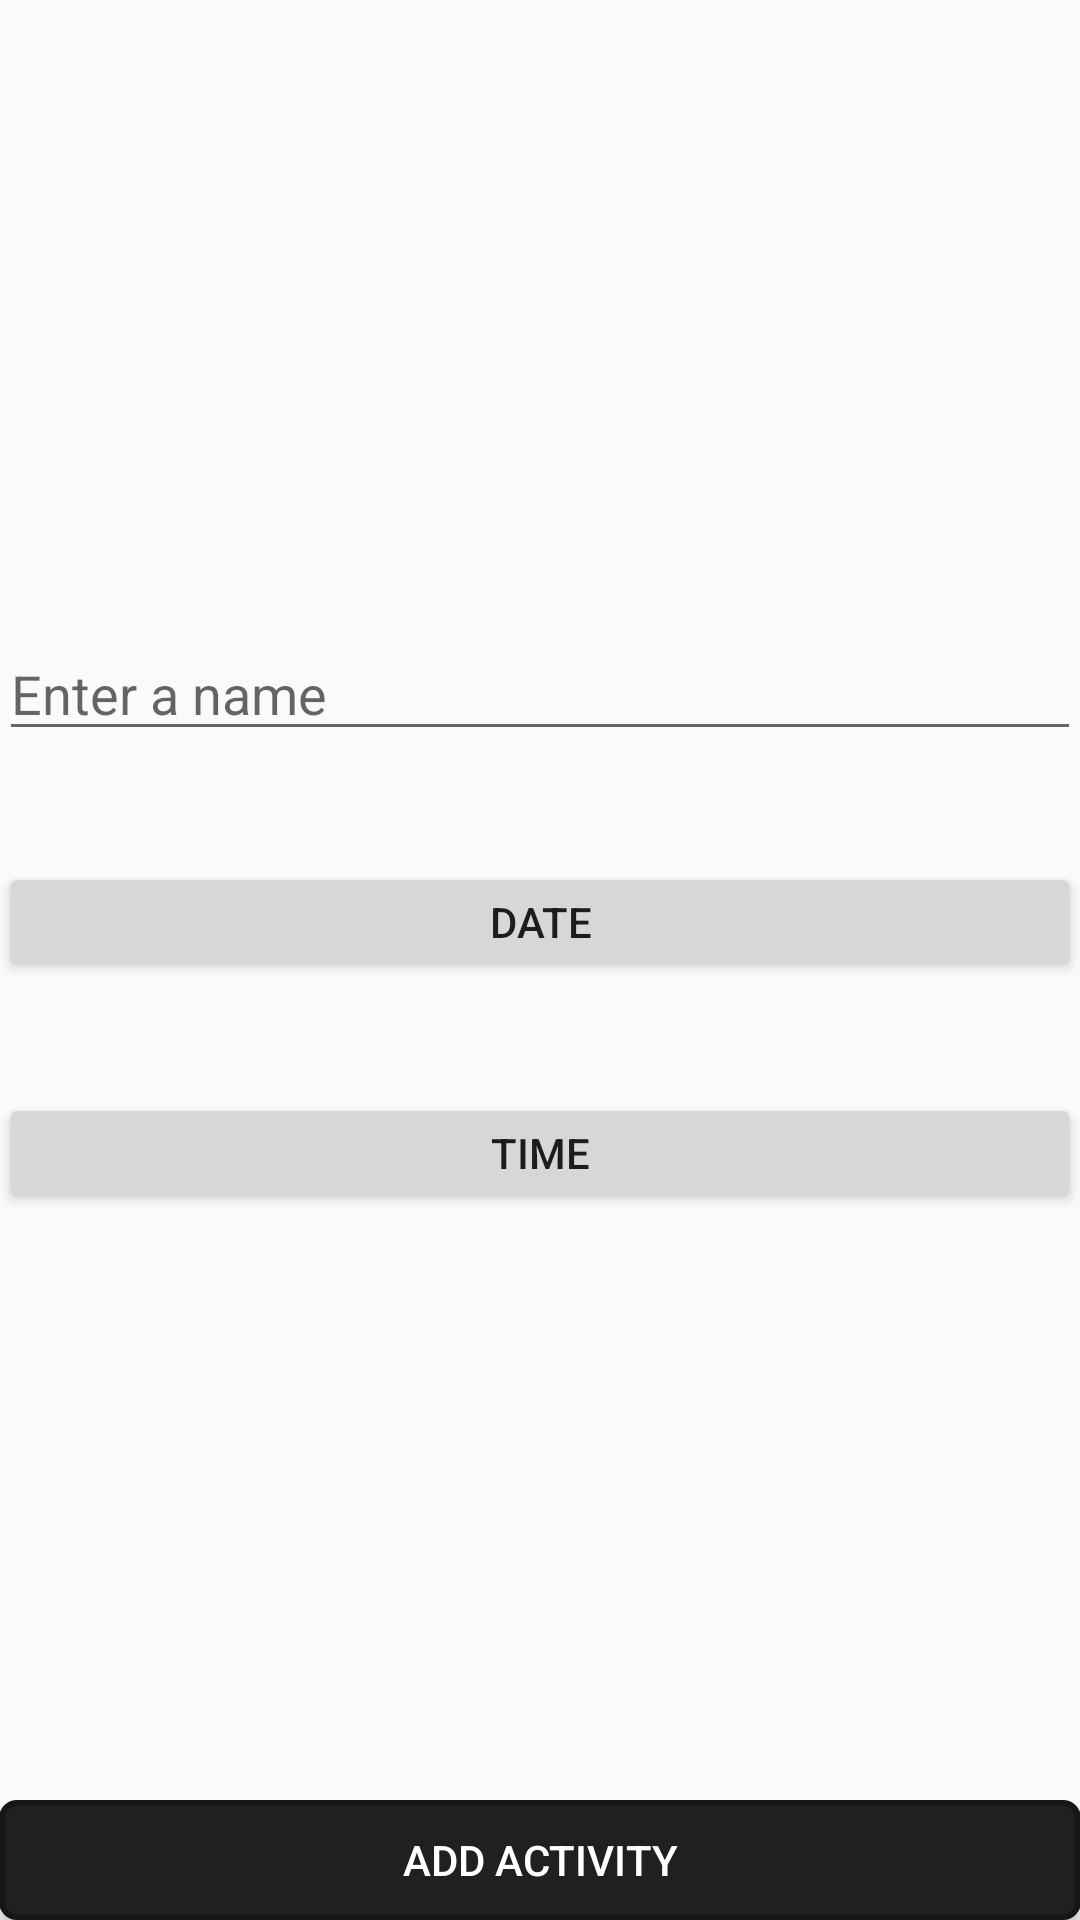

Android layout source for this screen:
<!-- AndroidManifest.xml: application theme AppTheme -->
<!-- res/layout/activity_add.xml -->
<?xml version="1.0" encoding="utf-8"?>
<RelativeLayout xmlns:android="http://schemas.android.com/apk/res/android"
    xmlns:tools="http://schemas.android.com/tools"
    android:layout_width="match_parent"
    android:layout_height="match_parent"
    android:paddingLeft="@dimen/activity_horizontal_margin"
    android:paddingRight="@dimen/activity_horizontal_margin"
    android:paddingTop="@dimen/activity_vertical_margin"
    android:paddingBottom="@dimen/activity_vertical_margin"
    tools:context="nl.mprog.friendzone10794913.AddActivity">

    <TextView
        android:id="@+id/groupTitle"
        android:layout_width="fill_parent"
        android:layout_height="wrap_content"
        android:layout_alignParentTop="true"
        android:textSize="20sp"
        android:textStyle="bold"/>

    <ListView
        android:id="@+id/listview"
        android:layout_width="fill_parent"
        android:layout_height="150dp"
        android:layout_below="@+id/groupTitle"
        android:choiceMode="singleChoice"/>

    <TextView
        android:id="@+id/nameTitle"
        android:layout_width="fill_parent"
        android:layout_height="wrap_content"
        android:layout_below="@+id/listview"
        android:textSize="20sp"
        android:textStyle="bold"
        android:layout_marginTop="5dp"/>

    <EditText
        android:id="@+id/edit_message"
        android:layout_width="wrap_content"
        android:layout_height="wrap_content"
        android:hint="Enter a name"
        android:layout_below="@+id/nameTitle"
        android:layout_alignParentRight="true"
        android:layout_alignParentEnd="true"
        android:layout_alignParentLeft="true"
        android:layout_alignParentStart="true" />

    <TextView
        android:id="@+id/dateTitle"
        android:layout_width="fill_parent"
        android:layout_height="wrap_content"
        android:layout_below="@+id/edit_message"
        android:textSize="20sp"
        android:textStyle="bold"
        android:layout_marginTop="10dp"/>/>

    <Button
        android:id="@+id/setDate"
        android:layout_width="fill_parent"
        android:layout_height="40dp"
        android:text="DATE"
        android:layout_below="@+id/dateTitle"
        android:onClick="showDatePickerDialog"
        android:radius="10dp"/>

    <TextView
        android:id="@+id/timeTitle"
        android:layout_width="fill_parent"
        android:layout_height="wrap_content"
        android:layout_below="@+id/setDate"
        android:textSize="20sp"
        android:textStyle="bold"
        android:layout_marginTop="10dp"/>/>

    <Button
        android:id="@+id/setTime"
        android:layout_width="fill_parent"
        android:layout_height="40dp"
        android:text="TIME"
        android:layout_below="@+id/timeTitle"
        android:onClick="showTimePickerDialog"
        android:radius="10dp"/>

    <Button
        android:layout_width="match_parent"
        android:layout_height="40dp"
        android:text="Add Activity"
        android:onClick="sendMessage"
        android:layout_gravity="bottom"
        android:id="@+id/button"
        android:layout_alignParentBottom="true"
        android:layout_centerHorizontal="true"
        android:textColor="#FFFFFF"
        android:background="@drawable/buttonshape"/>

</RelativeLayout>
<!-- resources referenced by this layout -->
<resources>
  <!-- drawable buttonshape (drawable-hdpi) -->
  <?xml version="1.0" encoding="utf-8"?>
  <shape xmlns:android="http://schemas.android.com/apk/res/android" android:shape="rectangle" >
      <corners
          android:radius="5dp"
          />
      <solid
          android:color="#202022"
          />
      <stroke
          android:width="2dp"
          android:color="#161616"
          />
  </shape>
  <style name="AppTheme" parent="Theme.AppCompat.Light.DarkActionBar">
          
      </style>
</resources>
